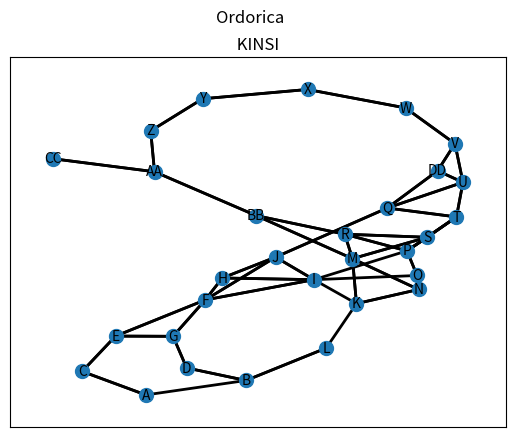

Write the Python code that produced this figure. (Note: this script raises an exception after producing the figure.)
import pandas as pd
import numpy as np
import copy
import os
import matplotlib.pyplot as plt
import networkx as nx



os.system('cls' if os.name == 'nt' else 'clear')

Weights = {('A', 'B'):5 , ('A', 'C'): 5, ('B', 'D'): 5, ('B', 'L'): 5, ('C', 'A'): 5, ('C', 'E'): 5, ('D', 'B'): 5, ('D', 'G'): 5, ('E', 'C'): 5, ('E', 'F'): 5,('E', 'G'): 5, ('F', 'G'): 5, ('F', 'E'): 5, ('F', 'H'): 5, ('F', 'I'): 5, ('F', 'J'): 5, ('G', 'D'): 5, ('G', 'E'): 5, ('G', 'F'): 5, ('H', 'F'): 5,('H', 'I'): 5, ('H', 'J'): 5, ('I', 'F'): 5, ('I', 'H'): 5, ('I', 'J'): 5, ('J', 'F'): 5, ('J', 'H'): 5, ('J', 'I'): 5, ('J', 'Q'): 5, ('K', 'I'): 5,('K', 'M'): 5, ('K', 'N'): 5, ('L', 'B'): 5, ('L', 'K'): 5, ('M', 'K'): 5, ('M', 'N'): 5, ('M', 'R'): 5, ('M', 'S'): 5, ('M', 'BB'): 5, ('N', 'K'): 5,('N', 'M'): 5, ('N', 'O'): 5, ('O', 'I'): 5, ('O', 'N'): 5, ('O', 'P'): 5, ('P', 'I'): 5, ('P', 'O'): 5, ('P', 'R'): 5, ('P', 'S'): 5, ('P', 'T'): 5,('Q', 'J'): 5, ('Q', 'T'): 5, ('Q', 'U'): 5, ('Q', 'DD'): 5, ('R', 'M'): 5, ('R', 'S'): 5, ('R', 'P'): 5, ('R', 'BB'): 5, ('S', 'M'): 5, ('S', 'R'): 5,('S', 'P'): 5, ('S', 'T'): 5, ('T', 'P'): 5, ('T', 'Q'): 5, ('T', 'S'): 5, ('T', 'U'): 5, ('U', 'Q'): 5, ('U', 'V'): 5, ('U', 'T'): 5, ('U', 'DD'): 5,('V', 'U'): 5, ('V', 'W'): 5, ('V', 'DD'): 5, ('W', 'V'): 5, ('W', 'X'): 5, ('X', 'W'): 5, ('X', 'Y'): 5, ('Y', 'X'): 5, ('Y', 'Z'): 5, ('Z', 'Y'): 5,('Z', 'AA'): 5, ('AA', 'Z'): 5, ('AA', 'BB'): 5, ('AA', 'CC'): 5, ('BB', 'M'): 5, ('BB', 'R'): 5, ('BB', 'AA'): 5, ('CC','AA'): 5,  ('DD', 'Q'): 5, ('DD', 'U'): 5, ('DD','V'): 5 }

G = nx.Graph()
# each edge is a tuple of the form (node1, node2, {'weight': weight})
edges = [(k[0], k[1], {'weight': v}) for k, v in Weights.items()]
G.add_edges_from(edges)

pos = nx.spring_layout(G) # positions for all nodes

# nodes
nx.draw_networkx_nodes(G,pos,node_size=100)

# labels
nx.draw_networkx_labels(G,pos,font_size=10,font_family='sans-serif')

# edges
nx.draw_networkx_edges(G,pos,edgelist=edges, width=2)

# weights
#labels = nx.get_edge_attributes(G,'weight')
#nx.draw_networkx_edge_labels(G,pos,edge_labels = labels)


plt.title(' KINSI ')

plt.suptitle( 'Ordorica', multialignment='center')
plt.show()
plt.savefig('redunam.png')



print( " Bienvenido a PumaOptimo ")
print(" Andres Ordorica Fernandez")
print(" PumaOptimo te de la mejor combinacion de caminar y puma bus para llegar a tu destino")
print(" A continuacion se le preguntara la hora a la que desea viajar ( ejemplo 7 para 7 am o 15 para 3 pm) y despues se le preguntara si desea viajar 30 minutos despues ( ejemplo si es 7:30 , primero selecciona 7 y despues 1) ")

tiempodeseado = int(input("Porfavor escriba la hora a la que deseara viajar, hora sin minutos (0-23)  y presione enter: "))
exacto = str(input("Tiene flojera de caminar o esta lloviendo ? (si/no) : "))


if exacto == 'si':
    f=5
else :
    if exacto == 'no':
        f = 0


if tiempodeseado >= 23 :
    print (" Programa tu viaje bien, ya no hay servicio ")

else :
    if tiempodeseado == 6:
        i = 3
    else:
        if tiempodeseado == 7:
            i = 1
        else:
            if tiempodeseado == 14:
                i = 3
            else :
                if tiempodeseado == 15:
                    i = 3
                else:
                    if tiempodeseado == 19:
                        i = 2
                    else: 
                        if tiempodeseado == 20:
                            i = 1
                        else:
                            i = 1



os.system('cls' if os.name == 'nt' else 'clear')

print(" porfavor presta atencion a la letra  que corresponde tu sitio actual y tu destino, a continuacion se presentara la lista")

destinos = [ 'A-MUAC','B-MB zona cultural','C-UNIVERSUM','D-Espacio Escultorico','E-TV UNAM','F-Tienda UNAM','G-FCPyS','H-Metro UNAM','I-FC','J-Anexo Quimica','K-MB CU','L-I Biomedica','M-Estadio Practicas','N-Trabajo Social','O-FCyA','P-Anexo Ingenieria','Q-FVyZ','R-FI','S-ENALT','T-FQ','U-FM','V-FO','W-FE','X-FD','Y-FFyL','Z-FP','AA-Rectoria','BB-FA','CC-Estadio Olimpico','DD-Metro Copilco']
print(destinos)

inicio = str(input("Porfavor escriba la letro ( en mayusculas)  de su punto de inicio y presione enter: "))

fin = str(input("Porfavor escriba la letra (en mayusculas ) de su destino y presione enter: "))

'''create a graph with the nodes and their weights'''
distances= {
           'A':{'B': 4+f, 'C': 10+f},
           'B':{'D': 9+f, 'L': 36+f,'c2':i},
           'c2':{'D':6,'L':9},
           'C':{'A': 10+f, 'E': 10+f,'c3':i},
           'c3':{'A':6,'E':21},
           'D':{'B': 9+f, 'G': 8+f,'c4':i},
           'c4':{'B':3 , 'G':3},
           'E':{'C': 10+f, 'F': 7+f, 'G':8+f, 'c5':i} ,
           'c5':{'C':18, 'F':6},
           'F':{'E': 7+f, 'G': 16+f,'H': 3+f, 'I': 9+f,'J': 4+f, 'c6':i},
           'c6':{'E':6, 'G':6},
           'G':{'D': 9+f, 'E': 8+f, 'F': 15+f, 'c7':i},
           'c7':{'F':9},
           'H':{'F': 3+f, 'I': 6+f, 'J': 5+f, 'c8':i},
           'c8':{'I':3, 'J':3},
           'I':{'F': 7+f, 'H': 6+f, 'J': 6+f, 'O': 5+f, 'P': 10+f, 'c9':i},
           'c9':{'F':3, 'H':6 , 'O':3 , 'P':3},
           'J':{'F': 4+f, 'H': 5+f, 'I': 6+f, 'Q': 13+f, 'c10':i},
           'c10':{'H':3, 'Q':6},
           'K':{'I': 20+f, 'M': 6+f, 'N': 3+f, 'c11':i},
           'c11':{'L':3, 'M':12, 'N':6},
           'L':{'B': 36+f, 'K': 20+f, 'c12':i},
           'c12':{'B':27, 'K':6},
           'M':{'K': 6+f, 'N': 7+f, 'R': 11+f, 'S': 12+f, 'BB': 9+f, 'c13':i},
           'c13':{'K':3, 'N':6, 'R':27 , 'S':24},
           'N':{'K': 3+f, 'M': 6+f, 'O': 4+f, 'c14':i},
           'c14':{'M':12, 'O':3},
           'O':{'I': 5+f, 'N': 4+f, 'P': 13+f, 'c15':i},
           'c15':{'I':3, 'P':6},
           'P':{'I': 12+f, 'O': 14+f, 'R': 6+f, 'S': 6+f, 'T': 2+f, 'c16':i},
           'c16':{'I':12, 'O':15 , 'R':12 , 'S':9 , 'T':6},
           'Q':{'J': 14+f, 'T': 18+f, 'U': 17+f, 'DD': 19+f, 'c17':i} ,
           'c17':{'J':3, 'T':3 , 'U':3 , 'DD':3},
           'R':{'M': 11+f, 'P': 5+f, 'S': 1+f, 'BB': 10+f, 'c18':i},
           'c18':{'M':3, 'S':3},
           'S':{'M': 13+f, 'P': 5+f, 'R': 1+f, 'T': 3+f, 'c19':i},
           'c19':{'M':30},
           'T':{'P': 13+f, 'Q': 5+f, 'S': 1+f, 'U': 3+f, 'c20':i},
           'c20':{'U':3},
           'U':{'Q': 2+f, 'T': 3+f, 'V': 4+f, 'DD': 1+f, 'c21':i},
           'c21':{'Q':3, 'V':3},
           'V':{'U': 6+f, 'W': 6+f, 'DD': 10+f , 'c22':i},
           'c22':{'W':3},
           'W':{'V': 6+f, 'X': 6+f},
           'X':{'W': 6+f, 'Y': 6+f, 'c24':i},
           'c24':{'Y':3},
           'Y':{'X': 6+f, 'Z': 6+f, 'c25':i},
           'c25':{'Z':3},
           'Z':{'Y': 6+f, 'AA': 6+f, 'c26':i},
           'c26':{'AA':6},
           'AA':{'Z': 6+f, 'BB': 4+f, 'CC': 7+f, 'c27':i},
           'c27':{'CC':9},
           'BB':{'M': 9+f, 'R': 10+f, 'AA': 4+f, 'c28':i},
           'c28':{'M':3},
           'CC':{'AA': 7+f, 'c29':i},
           'c29':{'AA':3},
           'DD':{'Q': 18+f, 'U': 14+f, 'V': 13+f, 'c30':i},
           'c30':{'R':12}
           }

'''next create two dictionaries, one to store the predecessor nodes and the other to 
store and update the weights of the nodes as the algorithm progresses'''
city_records= {}
dist_records= {}

'''duplicate the graph and populate it with infinity values'''
for k in distances.keys():
    dist_records[k]= float('Inf')
    city_records[k]= None
        
'''create a list to store all visited nodes'''        
visited= []

'''assign the start and end nodes to two variables'''
start= inicio
end= fin

'''function that selected the unvisited node with the least total distance from the start node'''
def pick_node(dist_records):
    
    dist_records2= copy.deepcopy(dist_records)
    for node in visited:
        del dist_records2[node]
        
    return min(dist_records2, key= dist_records2.get)
def shortest_path(start_node, end_node, records):
    
    shortest_path= [end_node]
    while True:
        shortest_path.append(records.get(end_node))
        end_node= records.get(end_node)

        if end_node == start_node:
            break

    '''reverse the list to get the nodes from start to end'''        
    return shortest_path[::-1]
def djikstras_algo(start, end, dist_records, city_records, visited):
    '''update the two dictionaries to make sure that the weight of the start node is 0 and 
    it's predecessor node is itself'''
    
    dist_records[start]= 0
    city_records[start]= start

    if start == end:
        print('shortest path is {}'.format(0))

    while True:    
        node= pick_node(dist_records)
        for k in distances[node].keys():
            if k in visited:
                continue

            if dist_records[node] + distances[node].get(k) < dist_records[k]:
                dist_records[k]= dist_records[node] + distances[node].get(k)
                city_records[k]= node

        visited.append(node)

        if end in visited:
            break
    os.system('cls' if os.name == 'nt' else 'clear')


    print('La ruta mas corta es: ', shortest_path(start_node= start, end_node= end, records= city_records))
    
    ruta = []
    ruta = (shortest_path(start_node= start, end_node= end, records= city_records))
    
    print( 'Tu camino empieza en :')
    for elemento in ruta:
        if elemento == 'A':
            print ( ' MUAC ')
            print ( ' y te diriges a : ')
        else:
            if elemento == 'B':
                print ( ' MB zona cultural ')
                print ( ' y te diriges a : ')
            else:
                if elemento == 'C':
                    print ( ' UNIVERSUM ')
                    print ( ' y te diriges a : ')
                else:
                    if elemento == 'D':
                        print ( ' Espacio Escultorico ')
                        print ( ' y te diriges a : ')
                    else:
                        if elemento == 'E':
                            print ( ' TV UNAM ')
                            print ( ' y te diriges a : ')
                        else:
                            if elemento == 'F':
                                print ( ' Tienda UNAM')
                                print ( ' y te diriges a : ')
                            else:
                                if elemento == 'G':
                                    print ( ' Facultad CP y S ')
                                    print ( ' y te diriges a : ')
                                else :
                                    if elemento == 'H':
                                        print ( ' Metro CU ')
                                        print ( ' y te diriges a : ')
                                    else :
                                        if elemento == 'I':
                                            print ( ' Facultad de Ciencias ')
                                            print ( ' y te diriges a : ')
                                        else :
                                            if elemento == 'J':
                                                print ( ' Anexo Quimica ')
                                                print ( ' y te diriges a : ')
                                            else :
                                                if elemento == 'K':
                                                    print ( ' MB CU ')
                                                    print ( ' y te diriges a : ')
                                                else :
                                                    if elemento == 'L':
                                                        print ( ' Instituto Biomedicas ')
                                                        print ( ' y te diriges a : ')
                                                    else:
                                                        if elemento == 'M':
                                                            print ( ' Estadio de Practicas ')
                                                            print ( ' y te diriges a : ')
                                                        else:
                                                            if elemento == 'N':
                                                                print ( ' Trabajo Social ')
                                                                print ( ' y te diriges a : ')
                                                            else:
                                                                if elemento == 'O':
                                                                    print ( ' Facultad C y A ')
                                                                    print ( ' y te diriges a : ')
                                                                else:
                                                                    if elemento == 'P':
                                                                        print ( ' Anexo de Ingenieria')
                                                                        print ( ' y te diriges a : ')
                                                                    else:
                                                                        if elemento == 'Q':
                                                                            print ( ' Facutlad V y Z')
                                                                            print ( ' y te diriges a : ')
                                                                        else:
                                                                            if elemento == 'R':
                                                                                print ( ' Facultad de Ingenieria ')
                                                                                print ( ' y te diriges a : ')
                                                                            else :
                                                                                if elemento == 'S':
                                                                                    print ( ' ENALT ')
                                                                                    print ( ' y te diriges a : ')
                                                                                else :
                                                                                    if elemento == 'T':
                                                                                        print ( ' Facultad de Quimica ')
                                                                                        print ( ' y te diriges a : ')
                                                                                    else :
                                                                                        if elemento == 'U':
                                                                                            print ( ' Facultad de Medicina ')
                                                                                            print ( ' y te diriges a : ')
                                                                                        else:
                                                                                            if elemento == 'V':
                                                                                                print ( ' Facultad de Odontologia ')
                                                                                                print ( ' y te diriges a : ')
                                                                                            else :
                                                                                                if elemento == 'W':
                                                                                                    print ( ' Facultad de Economia ')
                                                                                                    print ( ' y te diriges a : ')
                                                                                                else:
                                                                                                    if elemento == 'X':
                                                                                                        print ( ' Facultad de Derecho ')
                                                                                                        print ( ' y te diriges a : ')
                                                                                                    else:
                                                                                                        if elemento == 'Y':
                                                                                                            print ( ' Facultad de Filosofia ')
                                                                                                            print ( ' y te diriges a : ')
                                                                                                        else:
                                                                                                            if elemento == 'Z':
                                                                                                                print ( ' Facultad de Psicologia ')
                                                                                                                print ( ' y te diriges a : ')
                                                                                                            else:
                                                                                                                if elemento == 'AA':
                                                                                                                    print ( ' Torre de Rectoria ')
                                                                                                                    print ( ' y te diriges a : ')
                                                                                                                else:
                                                                                                                    if elemento == 'BB':
                                                                                                                        print('Facultad de Arquitectura')
                                                                                                                        print(' y te diriges a : ')
                                                                                                                    else:
                                                                                                                        if elemento == 'CC':
                                                                                                                            print('Estadio Olimpico')
                                                                                                                            print('y te diriges a :')
                                                                                                                        else:
                                                                                                                            if elemento == 'DD':
                                                                                                                                print('Metro Copilco')
                                                                                                                                print('y te diriges a :')
                                                                                                                            else:
                                                                                                                                print(' Dirigete a la estacion mas cercana de Puma Bus y toma el camion ')
                                                                                                                                print('Con direccion a : ')

                                                                                                            


               
    print(' Has llegado a tu destino ')
    if dist_records.get(end) > 45 and exacto == 'yes' : 
        print( ' El tiempo de traslado optimo caminando y con la red UNAM de transporte es : {} minutos '.format(dist_records.get(end)))
        print( ' Mejor toma un uber o un taxi ')
    else:
        if dist_records.get(end) > 45 and exacto == 'no' and tiempodeseado < 16 and tiempodeseado > 6:
            print( ' El tiempo de traslado optimo caminando y con la red UNAM de transporte es : {} minutos '.format(dist_records.get(end)))
            print( ' Es demasiado tiempo ! Toma una bici Puma mejor ')

        else:
            if dist_records.get(end) > 40 and exacto == 'no'  and tiempodeseado > 18:
                print( ' El tiempo de traslado optimo caminando y con la red UNAM de transporte es : {} minutos '.format(dist_records.get(end)))
                print( ' Es la ruta mas corta, pero ya esta obscuro ten cuidado ')
            else:
                print('El tiempo del traslado es el optimo  : {} minutos '.format(dist_records.get(end)))

    for elemento in ruta :
        if elemento == 'DD':
            print ("Por favor toma tus precacuines en Copilco y Cerro del Agua, ha habido muchos reportes de robos ")
        else :
            if elemento == 'H' :
                print (" Por favor toma tus precauciones en la salida a Metro UNAM, ha habido reportes de robo e intentos de secuestro ")

djikstras_algo(start, end, dist_records, city_records, visited)




print( " Gracias por utilizar KINSI ")
